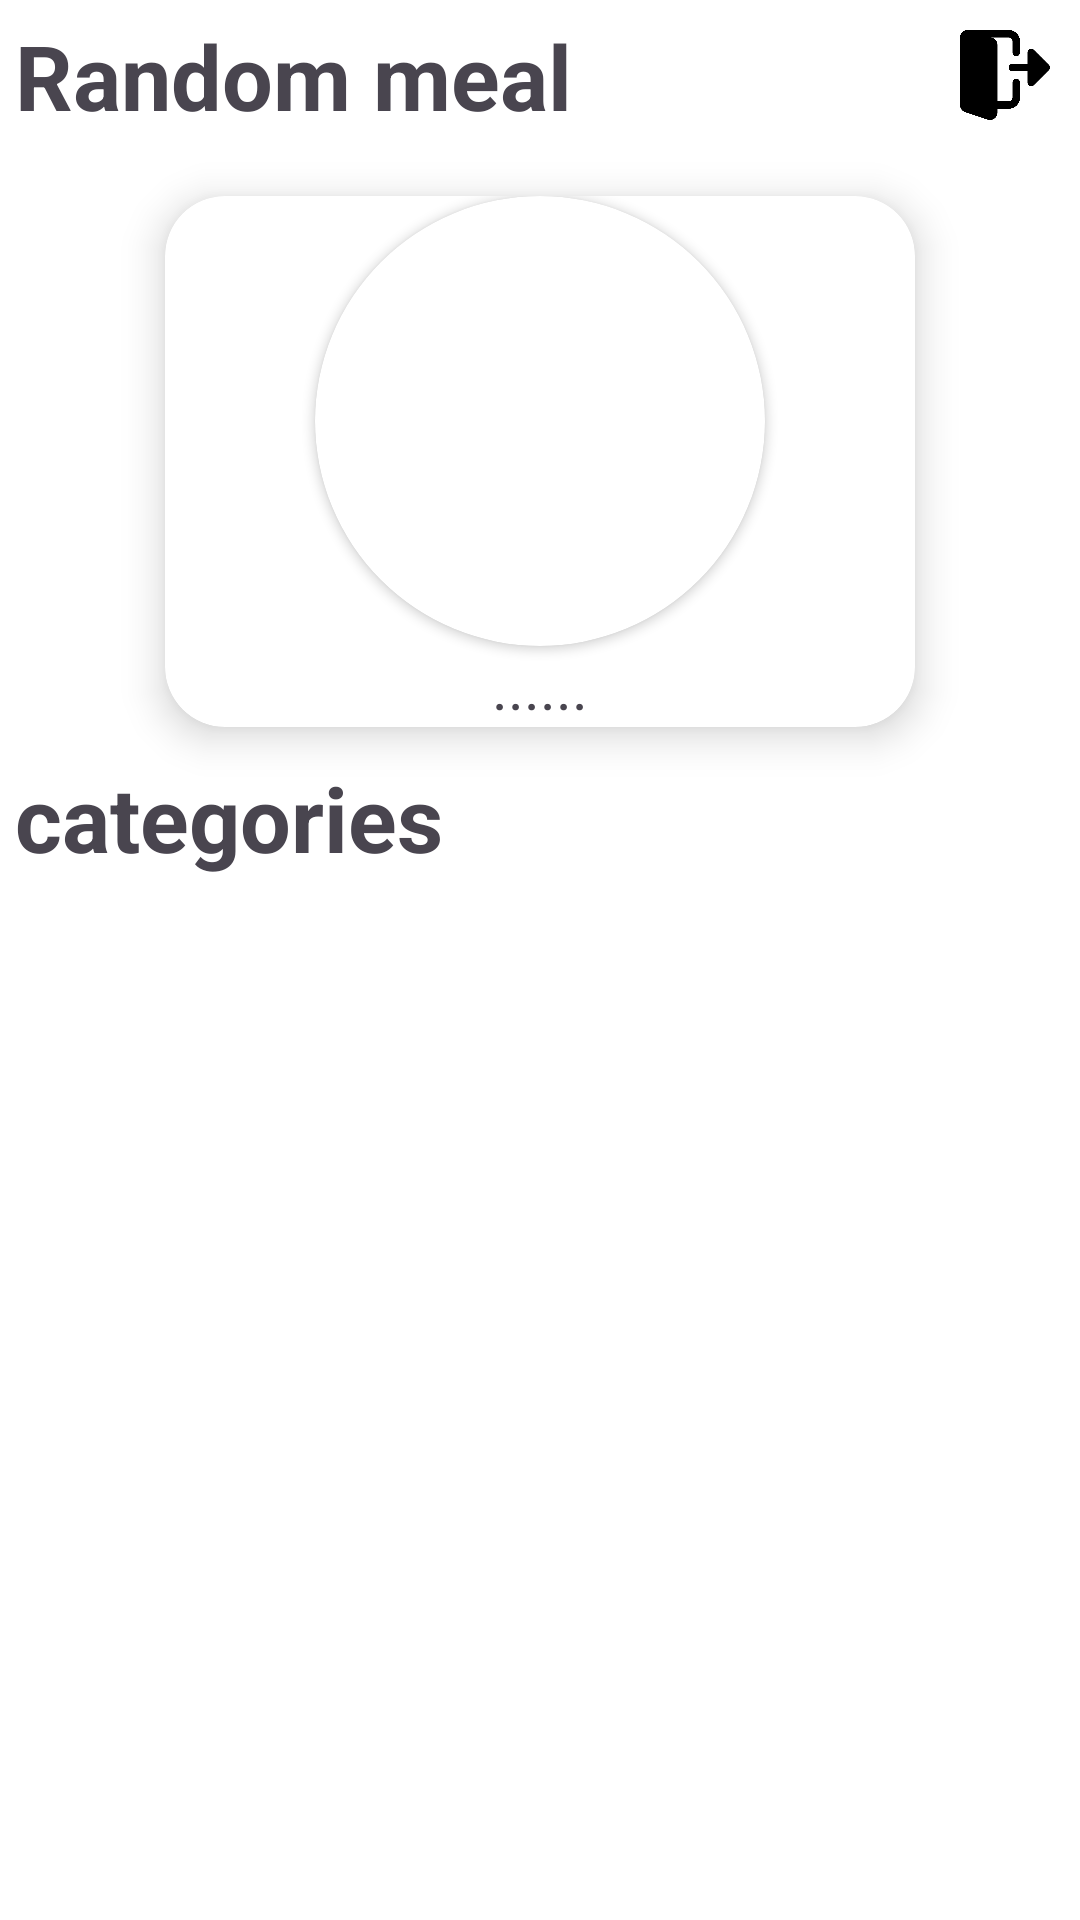

Here is an Android app screen rendered from its layout file. Give the layout XML and the strings, colors and styles it references.
<!-- AndroidManifest.xml: application theme Theme.FoodPlanner -->
<!-- res/layout/fragment_home.xml -->
<?xml version="1.0" encoding="utf-8"?>
<androidx.constraintlayout.widget.ConstraintLayout xmlns:android="http://schemas.android.com/apk/res/android"
    xmlns:tools="http://schemas.android.com/tools"
    android:layout_width="match_parent"
    android:layout_height="match_parent"
    xmlns:app="http://schemas.android.com/apk/res-auto"
    android:background="@color/white"
    android:padding="5dp"
    tools:context=".home.view.HomeFragment">

    <FrameLayout
        android:id="@+id/frame_layout"
        android:layout_width="match_parent"
        android:layout_height="match_parent"

        >
    </FrameLayout>

    <ImageView
        android:id="@+id/logout"
        android:layout_width="30dp"
        android:layout_height="30dp"
        android:layout_gravity="right"
        android:src="@drawable/logout"
        android:layout_marginTop="5dp"
        android:layout_marginEnd="5dp"
        app:layout_constraintEnd_toEndOf="parent"
        app:layout_constraintTop_toTopOf="parent" />


    <TextView
        android:id="@+id/your_meal_tv"
        android:layout_width="wrap_content"
        android:layout_height="wrap_content"
        app:layout_constraintTop_toTopOf="parent"
        android:textStyle="bold"
        app:layout_constraintStart_toStartOf="parent"
        android:text="@string/your_meal"
        android:textSize="30sp"
        />

    <androidx.cardview.widget.CardView
        android:id="@+id/random_meal_card_view"
        android:layout_width="match_parent"
        android:layout_height="wrap_content"
        app:layout_constraintTop_toBottomOf="@id/your_meal_tv"
        app:layout_constraintStart_toStartOf="parent"
        app:layout_constraintEnd_toEndOf="parent"
        android:layout_marginStart="50dp"
        android:layout_marginEnd="50dp"
        android:layout_marginTop="20dp"
        app:cardElevation="8dp"
        app:cardCornerRadius="20dp"

        >
        <LinearLayout
            android:layout_width="match_parent"
            android:layout_height="match_parent"
            android:orientation="vertical"
            >
            <androidx.cardview.widget.CardView
                android:layout_width="wrap_content"
                android:layout_height="wrap_content"
                android:layout_gravity="center"
                android:layout_weight="1"
                app:cardCornerRadius="300dp"

                >
                <ImageView
                    android:id="@+id/random_meal_img"
                    android:layout_width="150dp"
                    android:layout_height="150dp"
                    android:src="@drawable/loading"
                    android:layout_gravity="center"/>


            </androidx.cardview.widget.CardView>



            <TextView
                android:id="@+id/random_meal_tv"
                android:layout_width="wrap_content"
                android:layout_height="wrap_content"
                android:text="......"
                android:layout_gravity="center"
                android:textSize="20sp"
                />

        </LinearLayout>

    </androidx.cardview.widget.CardView>

    <TextView
        android:id="@+id/category_tv"
        android:layout_width="wrap_content"
        android:layout_height="wrap_content"
        android:text="@string/categories"
        android:textSize="30sp"
        android:textStyle="bold"
        android:layout_marginTop="10dp"
        app:layout_constraintTop_toBottomOf="@id/random_meal_card_view"
        app:layout_constraintStart_toStartOf="parent"
        />

    <androidx.recyclerview.widget.RecyclerView
        android:id="@+id/recyclerview_category"
        android:layout_width="match_parent"
        android:layout_height="0dp"
        app:layout_constraintTop_toBottomOf="@id/category_tv"
        app:layout_constraintBottom_toBottomOf="parent"
        android:layout_marginTop="10dp"
        tools:listitem="@layout/category_item"

        />


</androidx.constraintlayout.widget.ConstraintLayout>
<!-- res/layout/category_item.xml (included above) -->
<?xml version="1.0" encoding="utf-8"?>
<androidx.cardview.widget.CardView xmlns:android="http://schemas.android.com/apk/res/android"
    android:layout_width="match_parent"
    android:layout_height="wrap_content"
    xmlns:tools="http://schemas.android.com/tools"
    xmlns:app="http://schemas.android.com/apk/res-auto"
    android:layout_margin="8dp"
    android:elevation="20dp"
    app:cardCornerRadius="20dp"
    app:cardElevation="5dp"
    android:id="@+id/category_card_view"
    >



    <LinearLayout
        android:layout_width="wrap_content"
        android:layout_height="wrap_content"
        android:orientation="horizontal"
        android:padding="8dp">

        <androidx.cardview.widget.CardView
            android:layout_width="0dp"
            android:layout_height="wrap_content"
            android:layout_gravity="center"
            android:layout_marginEnd="8dp"
            android:layout_weight="1"
            app:cardCornerRadius="250dp"
            app:cardElevation="5dp"
            >

            <ImageView
                android:id="@+id/favorite_image_view"
                android:layout_width="wrap_content"
                android:layout_height="100dp"
                android:scaleType="fitCenter"
                android:src="@drawable/pizza"
                android:layout_gravity="center_vertical"
                />

        </androidx.cardview.widget.CardView>

        <LinearLayout
            android:layout_width="0dp"
            android:layout_height="wrap_content"
            android:layout_weight="3"
            android:orientation="vertical">

            <TextView
                android:id="@+id/category_title"
                android:layout_width="wrap_content"
                android:layout_height="wrap_content"
                android:layout_marginBottom="4dp"
                android:textStyle="bold"
                tools:text="Title"/>

            <TextView
                android:id="@+id/category_desc"
                android:layout_width="wrap_content"
                android:layout_height="wrap_content"
                android:ellipsize="end"
                android:maxLines="2"
                tools:text="Description"/>

        </LinearLayout>
    </LinearLayout>
</androidx.cardview.widget.CardView>
<!-- resources referenced by this layout -->
<resources>
  <color name="white">#FFFFFFFF</color>
  <!-- drawable logout: png bitmap (drawable, 7980 bytes) -->
  <string name="categories">categories</string>
  <string name="your_meal">Random meal</string>
  <style name="Theme.FoodPlanner" parent="Base.Theme.FoodPlanner" />
  <style name="Base.Theme.FoodPlanner" parent="Theme.Material3.DayNight.NoActionBar">
          
          <item name="colorPrimary">@color/colorPrimary</item>
      </style>
  <color name="colorPrimary">#D8FF5E00</color>
</resources>
